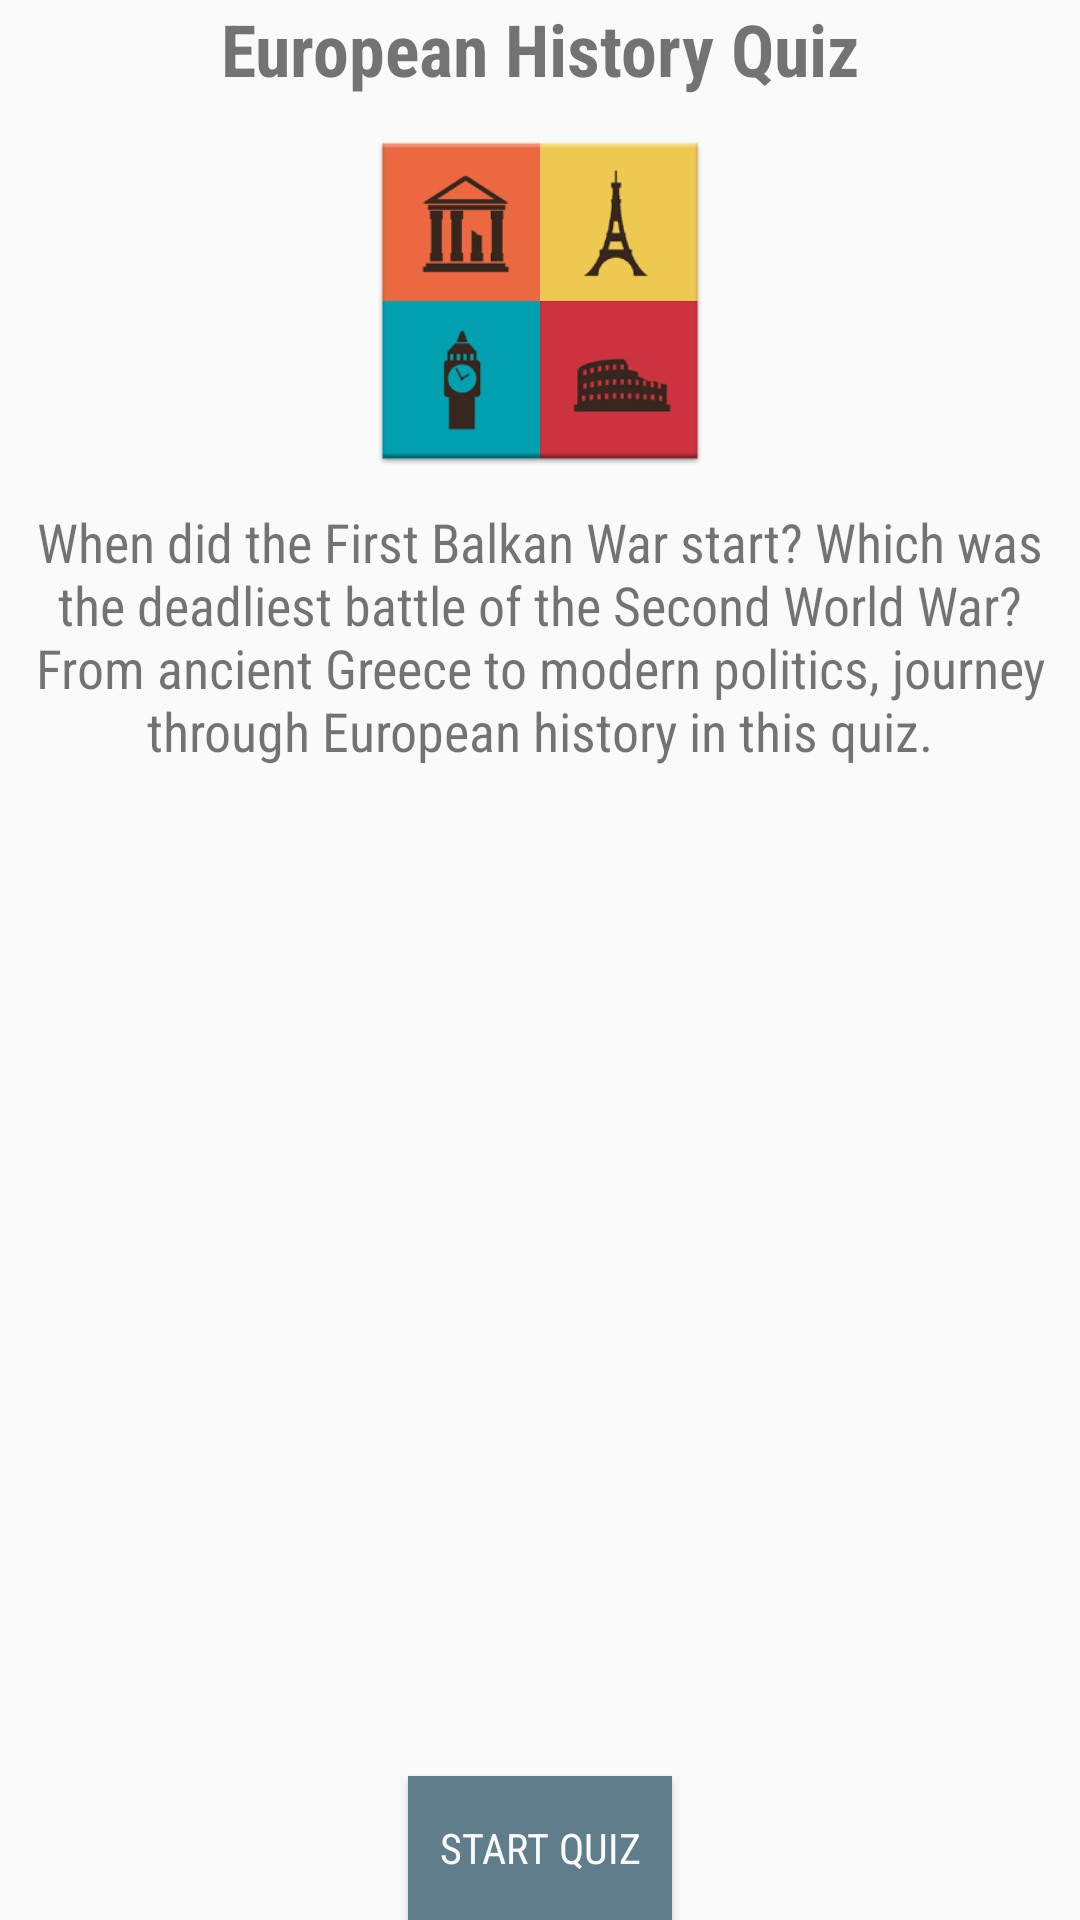

Write the Android layout XML for this screen, with the resource values it uses.
<!-- AndroidManifest.xml: application theme AppTheme -->
<!-- res/layout/activity_launch.xml -->
<?xml version="1.0" encoding="utf-8"?>
<RelativeLayout xmlns:android="http://schemas.android.com/apk/res/android"
    xmlns:tools="http://schemas.android.com/tools"
    style="@style/ActivityStyle.Margin"
    tools:context="com.example.android.quizapp.LaunchActivity">

    
    <TextView
        android:id="@+id/name_text_view"
        style="@style/Text.Title"
        android:text="@string/title" />

    
    <ImageView
        android:id="@+id/image_logo"
        style="@style/ImageStyle"
        android:layout_below="@id/name_text_view"
        android:contentDescription="@string/logo"
        android:src="@drawable/logo" />

    
    <Button
        android:id="@+id/start_button"
        style="@style/NormalButtonStyle.Start"
        android:onClick="startQuiz"
        android:text="@string/start" />

    
    <ScrollView
        style="@style/ScrollViewStyle.Margin"
        android:layout_above="@id/start_button"
        android:layout_below="@id/image_logo">

        <TextView
            style="@style/Text.Description"
            android:text="@string/intro" />

    </ScrollView>

</RelativeLayout>
<!-- resources referenced by this layout -->
<resources>
  <string name="intro">"When did the First Balkan War start? Which was the deadliest battle of the Second World War? From ancient Greece to modern politics, journey through European history in this quiz."</string>
  <string name="logo">"logo"</string>
  <string name="start">"Start Quiz"</string>
  <string name="title">"European History Quiz"</string>
  <style name="ActivityStyle.Margin">
          <item name="android:layout_marginBottom">@dimen/activity_vertical_margin</item>
          <item name="android:layout_marginLeft">@dimen/activity_horizontal_margin</item>
          <item name="android:layout_marginRight">@dimen/activity_horizontal_margin</item>
          <item name="android:layout_marginTop">@dimen/activity_vertical_margin</item>
      </style>
  <style name="NormalButtonStyle.Start">
          <item name="android:layout_marginBottom">@dimen/view_no_margin</item>
          <item name="android:layout_marginLeft">@dimen/view_no_margin</item>
          <item name="android:layout_marginRight">@dimen/view_no_margin</item>
          <item name="android:layout_marginTop">@dimen/view_vertical_small_margin</item>
          <item name="android:layout_alignParentBottom">true</item>
          <item name="android:layout_centerHorizontal">true</item>
      </style>
  <style name="ScrollViewStyle.Margin">
          <item name="android:layout_marginBottom">@dimen/view_vertical_small_margin</item>
          <item name="android:layout_marginLeft">@dimen/view_no_margin</item>
          <item name="android:layout_marginRight">@dimen/view_no_margin</item>
          <item name="android:layout_marginTop">@dimen/view_vertical_small_margin</item>
      </style>
  <style name="Text.Description">
          <item name="android:layout_marginBottom">@dimen/view_no_margin</item>
          <item name="android:layout_marginLeft">@dimen/view_horizontal_small_margin</item>
          <item name="android:layout_marginRight">@dimen/view_horizontal_small_margin</item>
          <item name="android:layout_marginTop">@dimen/view_no_margin</item>
          <item name="android:gravity">center_horizontal</item>
          <item name="android:textSize">@dimen/description_text_size</item>
      </style>
  <style name="Text.Title">
          <item name="android:layout_marginBottom">@dimen/view_vertical_small_margin</item>
          <item name="android:layout_marginLeft">@dimen/view_horizontal_margin</item>
          <item name="android:layout_marginRight">@dimen/view_horizontal_margin</item>
          <item name="android:layout_marginTop">@dimen/view_no_margin</item>
          <item name="android:gravity">center</item>
          <item name="android:textSize">@dimen/title_text_size</item>
          <item name="android:textStyle">bold</item>
      </style>
  <style name="AppTheme" parent="Theme.AppCompat.Light.DarkActionBar">
          <item name="colorPrimary">@color/colorPrimary</item>
          <item name="colorPrimaryDark">@color/colorPrimaryDark</item>
          <item name="colorAccent">@color/colorAccent</item>
      </style>
  <dimen name="activity_vertical_margin">16dp</dimen>
  <dimen name="activity_horizontal_margin">16dp</dimen>
  <dimen name="image_height">120dp</dimen>
  <dimen name="view_vertical_small_margin">4dp</dimen>
  <dimen name="view_horizontal_small_margin">4dp</dimen>
  <dimen name="view_no_margin">0dp</dimen>
  <dimen name="description_text_size">18sp</dimen>
  <dimen name="view_horizontal_margin">8dp</dimen>
  <dimen name="title_text_size">24sp</dimen>
  <color name="colorPrimary">#607d8b</color>
  <color name="colorPrimaryDark">#455a64</color>
  <color name="colorAccent">#ff4081</color>
</resources>
